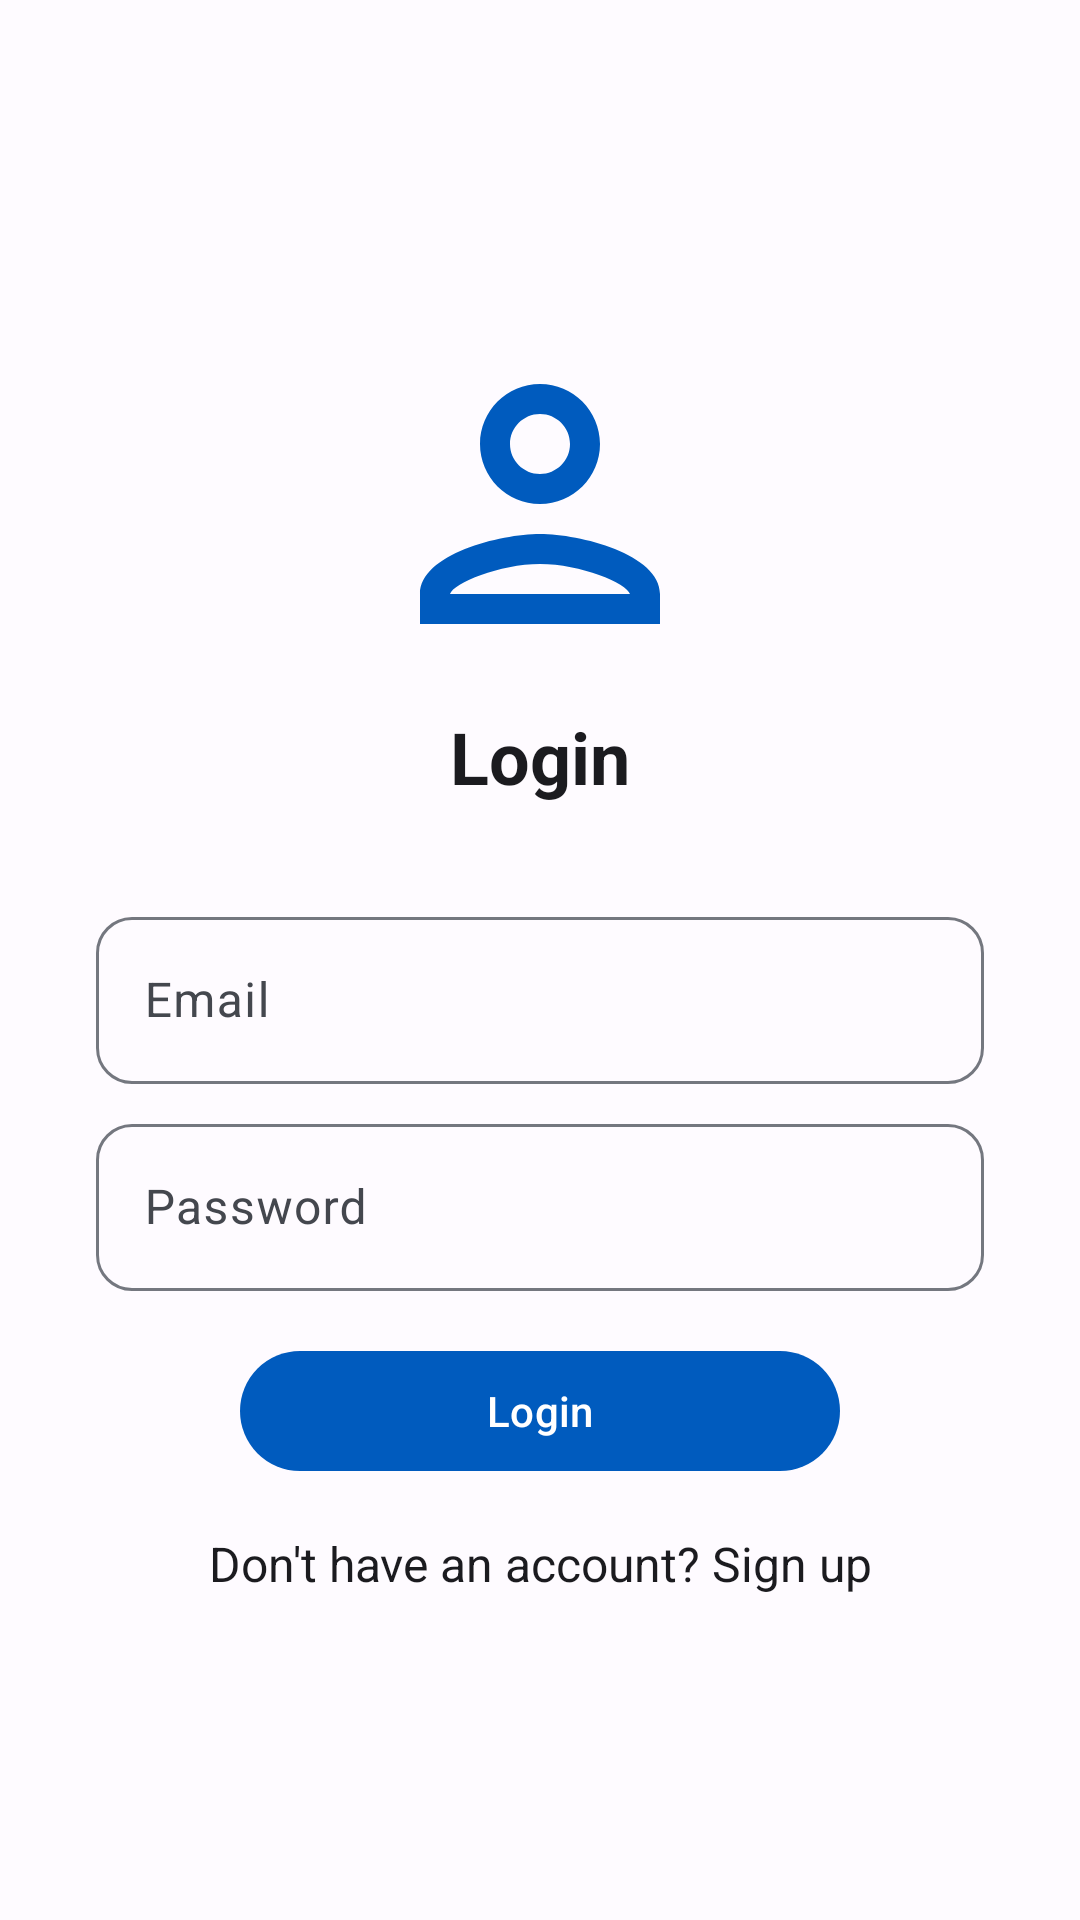

The Android layout XML behind this screen, and the referenced resources:
<!-- AndroidManifest.xml: application theme Theme.Notes -->
<!-- res/layout/activity_login.xml -->
<?xml version="1.0" encoding="utf-8"?>
<ScrollView xmlns:android="http://schemas.android.com/apk/res/android"
    xmlns:app="http://schemas.android.com/apk/res-auto"
    xmlns:tools="http://schemas.android.com/tools"
    android:layout_width="match_parent"
    android:layout_height="match_parent"
    android:fillViewport="true"
    tools:context=".LoginActivity">

    <androidx.constraintlayout.widget.ConstraintLayout
        android:layout_width="match_parent"
        android:layout_height="wrap_content">

        <ImageView
            android:id="@+id/logo"
            android:layout_width="120dp"
            android:layout_height="120dp"
            android:contentDescription="@string/login"
            android:src="@drawable/outline_person_24"
            app:layout_constraintBottom_toTopOf="@id/title"
            app:layout_constraintEnd_toEndOf="@id/end"
            app:layout_constraintStart_toStartOf="@id/start"
            app:layout_constraintTop_toTopOf="@id/top"
            app:layout_constraintVertical_chainStyle="packed" />

        <com.google.android.material.textview.MaterialTextView
            android:id="@+id/title"
            android:layout_width="wrap_content"
            android:layout_height="wrap_content"
            android:layout_marginTop="8dp"
            android:text="@string/login"
            android:textColor="?attr/colorOnBackground"
            android:textSize="24sp"
            android:textStyle="bold"
            app:layout_constraintBottom_toTopOf="@id/email_field_layout"
            app:layout_constraintEnd_toEndOf="@id/end"
            app:layout_constraintStart_toStartOf="@id/start"
            app:layout_constraintTop_toBottomOf="@id/logo" />

        <com.google.android.material.textfield.TextInputLayout
            android:id="@+id/email_field_layout"
            android:layout_width="0dp"
            android:layout_height="wrap_content"
            android:layout_marginTop="32dp"
            android:hint="@string/email_hint"
            app:layout_constraintBottom_toTopOf="@id/password_field_layout"
            app:layout_constraintEnd_toEndOf="@id/end"
            app:layout_constraintStart_toStartOf="@id/start"
            app:layout_constraintTop_toBottomOf="@id/title"
            app:layout_constraintWidth_max="480dp">

            <com.google.android.material.textfield.TextInputEditText
                android:id="@+id/email_field"
                android:layout_width="match_parent"
                android:layout_height="match_parent"
                android:inputType="textEmailAddress" />

        </com.google.android.material.textfield.TextInputLayout>

        <com.google.android.material.textfield.TextInputLayout
            android:id="@+id/password_field_layout"
            android:layout_width="0dp"
            android:layout_height="wrap_content"
            android:layout_marginTop="8dp"
            android:hint="@string/password_hint"
            app:layout_constraintBottom_toTopOf="@id/login_button"
            app:layout_constraintEnd_toEndOf="@id/end"
            app:layout_constraintStart_toStartOf="@id/start"
            app:layout_constraintTop_toBottomOf="@id/email_field_layout"
            app:layout_constraintWidth_max="480dp">

            <com.google.android.material.textfield.TextInputEditText
                android:id="@+id/password_field"
                android:layout_width="match_parent"
                android:layout_height="match_parent"
                android:inputType="textPassword" />

        </com.google.android.material.textfield.TextInputLayout>

        <com.google.android.material.button.MaterialButton
            android:id="@+id/login_button"
            android:layout_width="200dp"
            android:layout_height="wrap_content"
            android:layout_marginTop="16dp"
            android:text="@string/login"
            app:layout_constraintBottom_toTopOf="@id/register_button"
            app:layout_constraintEnd_toEndOf="@id/end"
            app:layout_constraintStart_toStartOf="@id/start"
            app:layout_constraintTop_toBottomOf="@id/password_field_layout" />

        <com.google.android.material.textview.MaterialTextView
            android:id="@+id/register_button"
            android:layout_width="0dp"
            android:layout_height="wrap_content"
            android:layout_marginTop="16dp"
            android:gravity="center"
            android:text="@string/sign_up_prompt"
            android:textColor="?attr/colorOnBackground"
            android:textSize="16sp"
            app:layout_constraintBottom_toBottomOf="@id/bottom"
            app:layout_constraintEnd_toEndOf="@id/end"
            app:layout_constraintStart_toStartOf="@id/start"
            app:layout_constraintTop_toBottomOf="@id/login_button" />

        <androidx.constraintlayout.widget.Guideline
            android:id="@+id/start"
            android:layout_width="0dp"
            android:layout_height="0dp"
            android:orientation="vertical"
            app:layout_constraintGuide_begin="32dp" />

        <androidx.constraintlayout.widget.Guideline
            android:id="@+id/end"
            android:layout_width="0dp"
            android:layout_height="0dp"
            android:orientation="vertical"
            app:layout_constraintGuide_end="32dp" />

        <androidx.constraintlayout.widget.Guideline
            android:id="@+id/top"
            android:layout_width="0dp"
            android:layout_height="0dp"
            android:orientation="horizontal"
            app:layout_constraintGuide_begin="32dp" />

        <androidx.constraintlayout.widget.Guideline
            android:id="@+id/bottom"
            android:layout_width="0dp"
            android:layout_height="0dp"
            android:orientation="horizontal"
            app:layout_constraintGuide_end="32dp" />

    </androidx.constraintlayout.widget.ConstraintLayout>
</ScrollView>
<!-- resources referenced by this layout -->
<resources>
  <!-- drawable outline_person_24 (drawable) -->
  <vector android:height="24dp" android:tint="?attr/colorPrimary"
      android:viewportHeight="24" android:viewportWidth="24"
      android:width="24dp" xmlns:android="http://schemas.android.com/apk/res/android">
      <path android:fillColor="@android:color/white" android:pathData="M12,6c1.1,0 2,0.9 2,2s-0.9,2 -2,2 -2,-0.9 -2,-2 0.9,-2 2,-2m0,10c2.7,0 5.8,1.29 6,2L6,18c0.23,-0.72 3.31,-2 6,-2m0,-12C9.79,4 8,5.79 8,8s1.79,4 4,4 4,-1.79 4,-4 -1.79,-4 -4,-4zM12,14c-2.67,0 -8,1.34 -8,4v2h16v-2c0,-2.66 -5.33,-4 -8,-4z"/>
  </vector>
  <string name="email_hint">Email</string>
  <string name="login">Login</string>
  <string name="password_hint">Password</string>
  <string name="sign_up_prompt">Don\'t have an account? Sign up</string>
  <color name="md_theme_primary">#005BBE</color>
  <color name="md_theme_onPrimary">#FFFFFF</color>
  <color name="md_theme_primaryContainer">#D7E2FF</color>
  <color name="md_theme_onPrimaryContainer">#001A40</color>
  <color name="md_theme_secondary">#4C57A9</color>
  <color name="md_theme_onSecondary">#FFFFFF</color>
  <color name="md_theme_secondaryContainer">#DFE0FF</color>
  <color name="md_theme_onSecondaryContainer">#000C61</color>
  <color name="md_theme_tertiary">#00639A</color>
  <color name="md_theme_onTertiary">#FFFFFF</color>
  <color name="md_theme_tertiaryContainer">#CDE5FF</color>
  <color name="md_theme_onTertiaryContainer">#001D32</color>
  <color name="md_theme_error">#BA1A1A</color>
  <color name="md_theme_errorContainer">#FFDAD6</color>
  <color name="md_theme_onError">#FFFFFF</color>
  <color name="md_theme_onErrorContainer">#410002</color>
  <color name="md_theme_background">#FEFBFF</color>
  <color name="md_theme_onBackground">#1B1B1F</color>
  <color name="md_theme_surface">#FEFBFF</color>
  <color name="md_theme_onSurface">#1B1B1F</color>
  <color name="md_theme_surfaceVariant">#E1E2EC</color>
  <color name="md_theme_onSurfaceVariant">#44474E</color>
  <color name="md_theme_outline">#74777F</color>
  <color name="md_theme_inverseOnSurface">#F2F0F4</color>
  <color name="md_theme_inverseSurface">#2F3033</color>
  <color name="md_theme_inversePrimary">#ACC7FF</color>
  <style name="Widget.App.TextInputLayout" parent="Widget.Material3.TextInputLayout.OutlinedBox">
          <item name="shapeAppearance">@style/ShapeAppearance.App.SmallComponent</item>
      </style>
  <style name="ShapeAppearance.App.SmallComponent" parent="ShapeAppearance.Material3.SmallComponent">
          <item name="cornerFamily">rounded</item>
          <item name="cornerSize">12dp</item>
      </style>
</resources>
